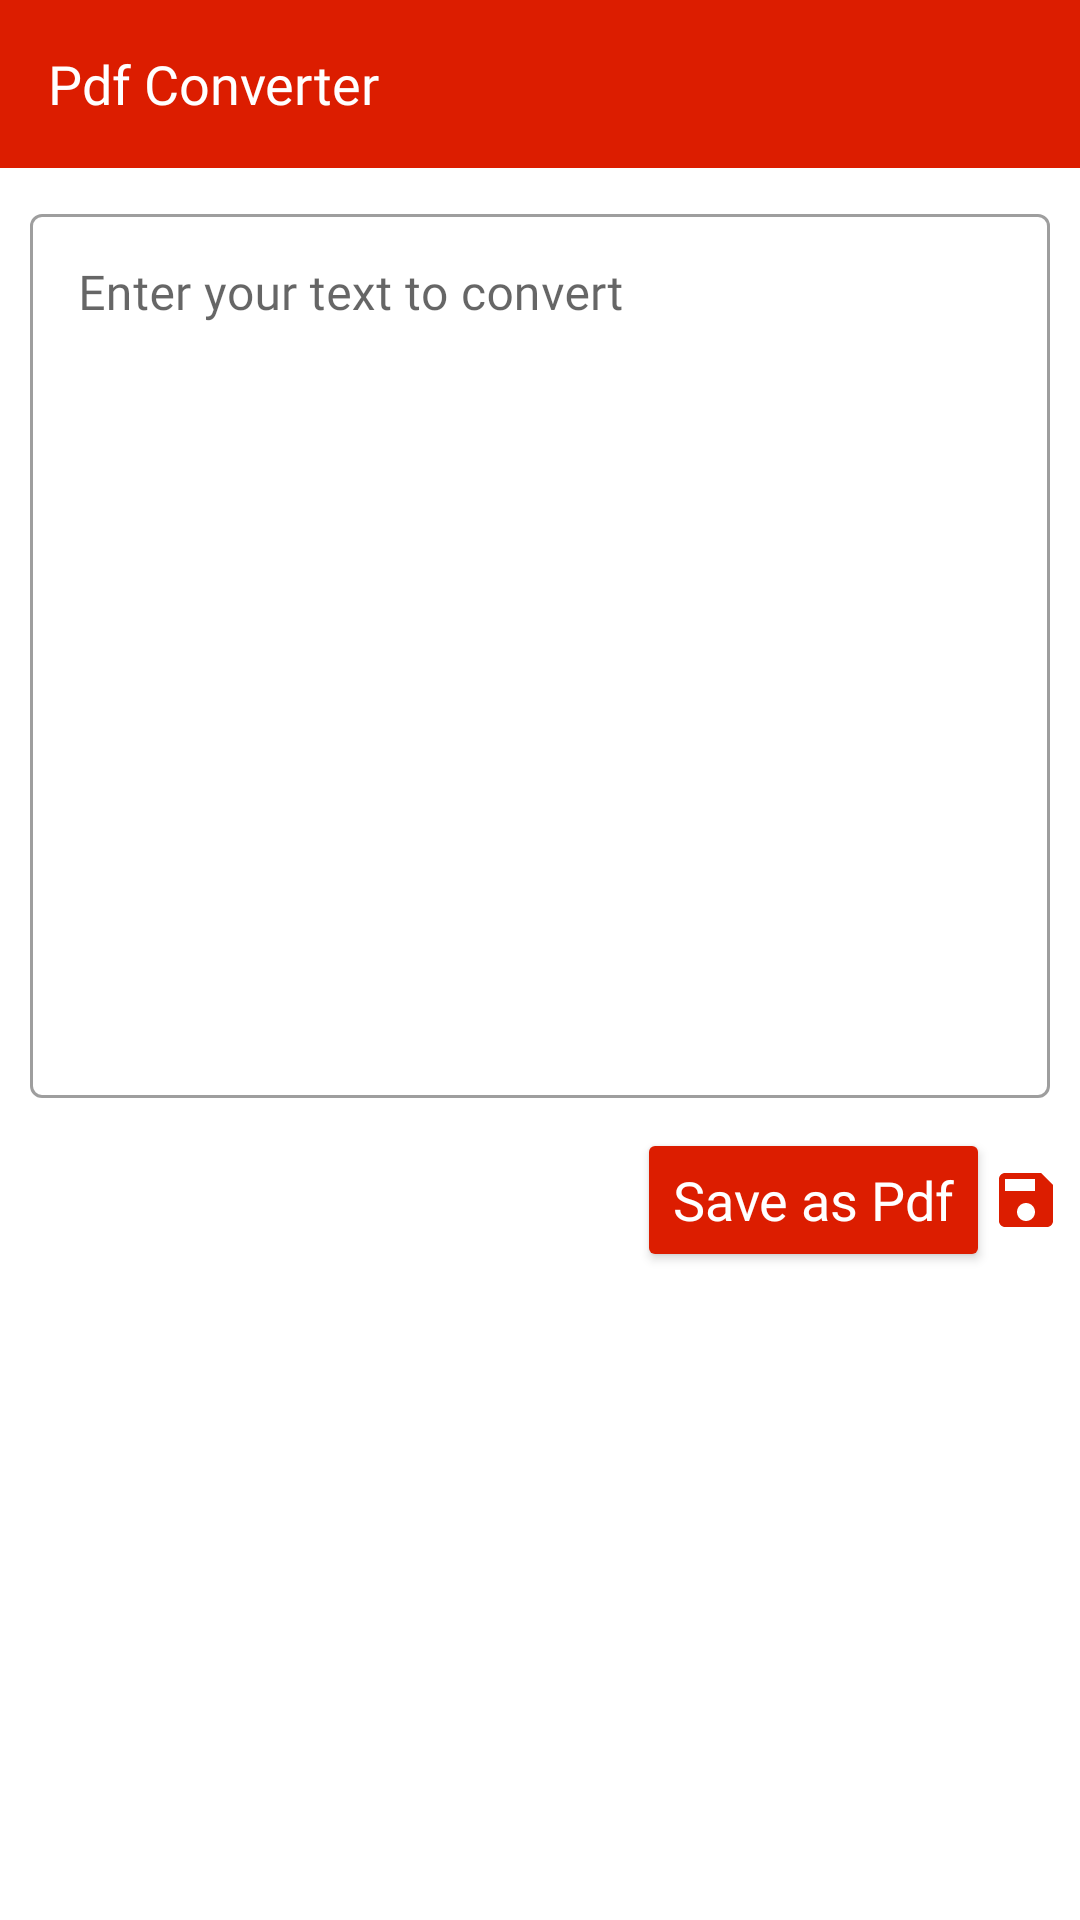

Write the Android layout XML for this screen, with the resource values it uses.
<!-- AndroidManifest.xml: application theme Theme.PdfConverter -->
<!-- res/layout/activity_main.xml -->
<?xml version="1.0" encoding="utf-8"?>
<ScrollView xmlns:android="http://schemas.android.com/apk/res/android"
    xmlns:app="http://schemas.android.com/apk/res-auto"
    xmlns:tools="http://schemas.android.com/tools"
    android:layout_width="match_parent"
    android:layout_height="match_parent"
    tools:context=".MainActivity">

    <androidx.constraintlayout.widget.ConstraintLayout
        android:layout_width="match_parent"
        android:layout_height="wrap_content">

        <com.google.android.material.appbar.AppBarLayout
            android:id="@+id/appbar_layout"
            android:layout_width="match_parent"
            android:layout_height="wrap_content"
            app:layout_constraintEnd_toEndOf="parent"
            app:layout_constraintStart_toStartOf="parent"
            app:layout_constraintTop_toTopOf="parent">

            <androidx.appcompat.widget.Toolbar
                android:id="@+id/toolbar"
                style="@style/Widget.MaterialComponents.Toolbar.Primary"
                android:layout_width="match_parent"
                android:layout_height="?attr/actionBarSize"
                app:layout_constraintEnd_toEndOf="parent"
                app:layout_constraintStart_toStartOf="parent"
                app:layout_constraintTop_toTopOf="parent"
                app:title="@string/page_title"
                app:titleTextAppearance="@style/CustomText" />
        </com.google.android.material.appbar.AppBarLayout>

        <com.google.android.material.textfield.TextInputLayout
            android:id="@+id/outlinedTextField"
            style="@style/Widget.MaterialComponents.TextInputLayout.OutlinedBox"
            android:layout_width="match_parent"
            android:layout_height="300dp"
            android:layout_margin="10dp"
            android:hint="@string/label"
            app:layout_constraintEnd_toEndOf="parent"
            app:layout_constraintStart_toStartOf="parent"
            app:layout_constraintTop_toBottomOf="@+id/appbar_layout">

            <com.google.android.material.textfield.TextInputEditText
                android:id="@+id/pdf_edit_text"
                android:layout_width="match_parent"
                android:layout_height="match_parent"
                android:fontFamily="@font/aladin"
                android:gravity="start" />
        </com.google.android.material.textfield.TextInputLayout>

        <ImageView
            android:id="@+id/save_icon"
            android:layout_width="wrap_content"
            android:layout_height="wrap_content"
            android:contentDescription="@string/save_icon"
            android:src="@drawable/ic_save"
            app:layout_constraintBottom_toBottomOf="@+id/save_btn"
            app:layout_constraintStart_toEndOf="@+id/save_btn"
            app:layout_constraintTop_toTopOf="@+id/save_btn" />

        <Button
            android:id="@+id/save_btn"
            style="@style/CustomText"
            android:layout_width="wrap_content"
            android:layout_height="wrap_content"
            android:layout_marginTop="10dp"
            android:layout_marginEnd="30dp"
            android:backgroundTint="@color/red_100"
            android:text="@string/save_as_pdf"
            android:textAllCaps="false"
            app:layout_constraintEnd_toEndOf="parent"
            app:layout_constraintTop_toBottomOf="@+id/outlinedTextField"
            tools:targetApi="lollipop" />
    </androidx.constraintlayout.widget.ConstraintLayout>

</ScrollView>
<!-- resources referenced by this layout -->
<resources>
  <color name="red_100">#dc1d00</color>
  <!-- drawable ic_save (drawable) -->
  <vector android:height="24dp" android:tint="@color/red_100"
      android:viewportHeight="24" android:viewportWidth="24"
      android:width="24dp" xmlns:android="http://schemas.android.com/apk/res/android">
      <path android:fillColor="@color/blue_700" android:pathData="M17,3L5,3c-1.11,0 -2,0.9 -2,2v14c0,1.1 0.89,2 2,2h14c1.1,0 2,-0.9 2,-2L21,7l-4,-4zM12,19c-1.66,0 -3,-1.34 -3,-3s1.34,-3 3,-3 3,1.34 3,3 -1.34,3 -3,3zM15,9L5,9L5,5h10v4z"/>
  </vector>
  <string name="label">Enter your text to convert</string>
  <string name="page_title">Pdf Converter</string>
  <string name="save_as_pdf">Save as Pdf</string>
  <string name="save_icon">save icon</string>
  <style name="CustomText" parent="@android:style/TextAppearance">
          <item name="android:textColor">@color/white</item>
          <item name="android:textSize">18sp</item>
          <item name="fontFamily">@font/aladin</item>
      </style>
  <style name="Theme.PdfConverter" parent="Theme.MaterialComponents.Light.NoActionBar">
          
          <item name="colorPrimary">@color/red_100</item>
          <item name="colorPrimaryVariant">@color/blue_700</item>
          <item name="colorOnPrimary">@color/white</item>
          
          <item name="colorSecondary">@color/blue_700</item>
          <item name="colorSecondaryVariant">@color/blue_700</item>
          <item name="colorOnSecondary">@color/black</item>
          
          <item name="android:statusBarColor" tools:targetApi="l">?attr/colorPrimaryVariant</item>
          
      </style>
  <color name="blue_700">#005fbf</color>
  <color name="white">#FFFFFFFF</color>
  <color name="black">#FF000000</color>
</resources>
